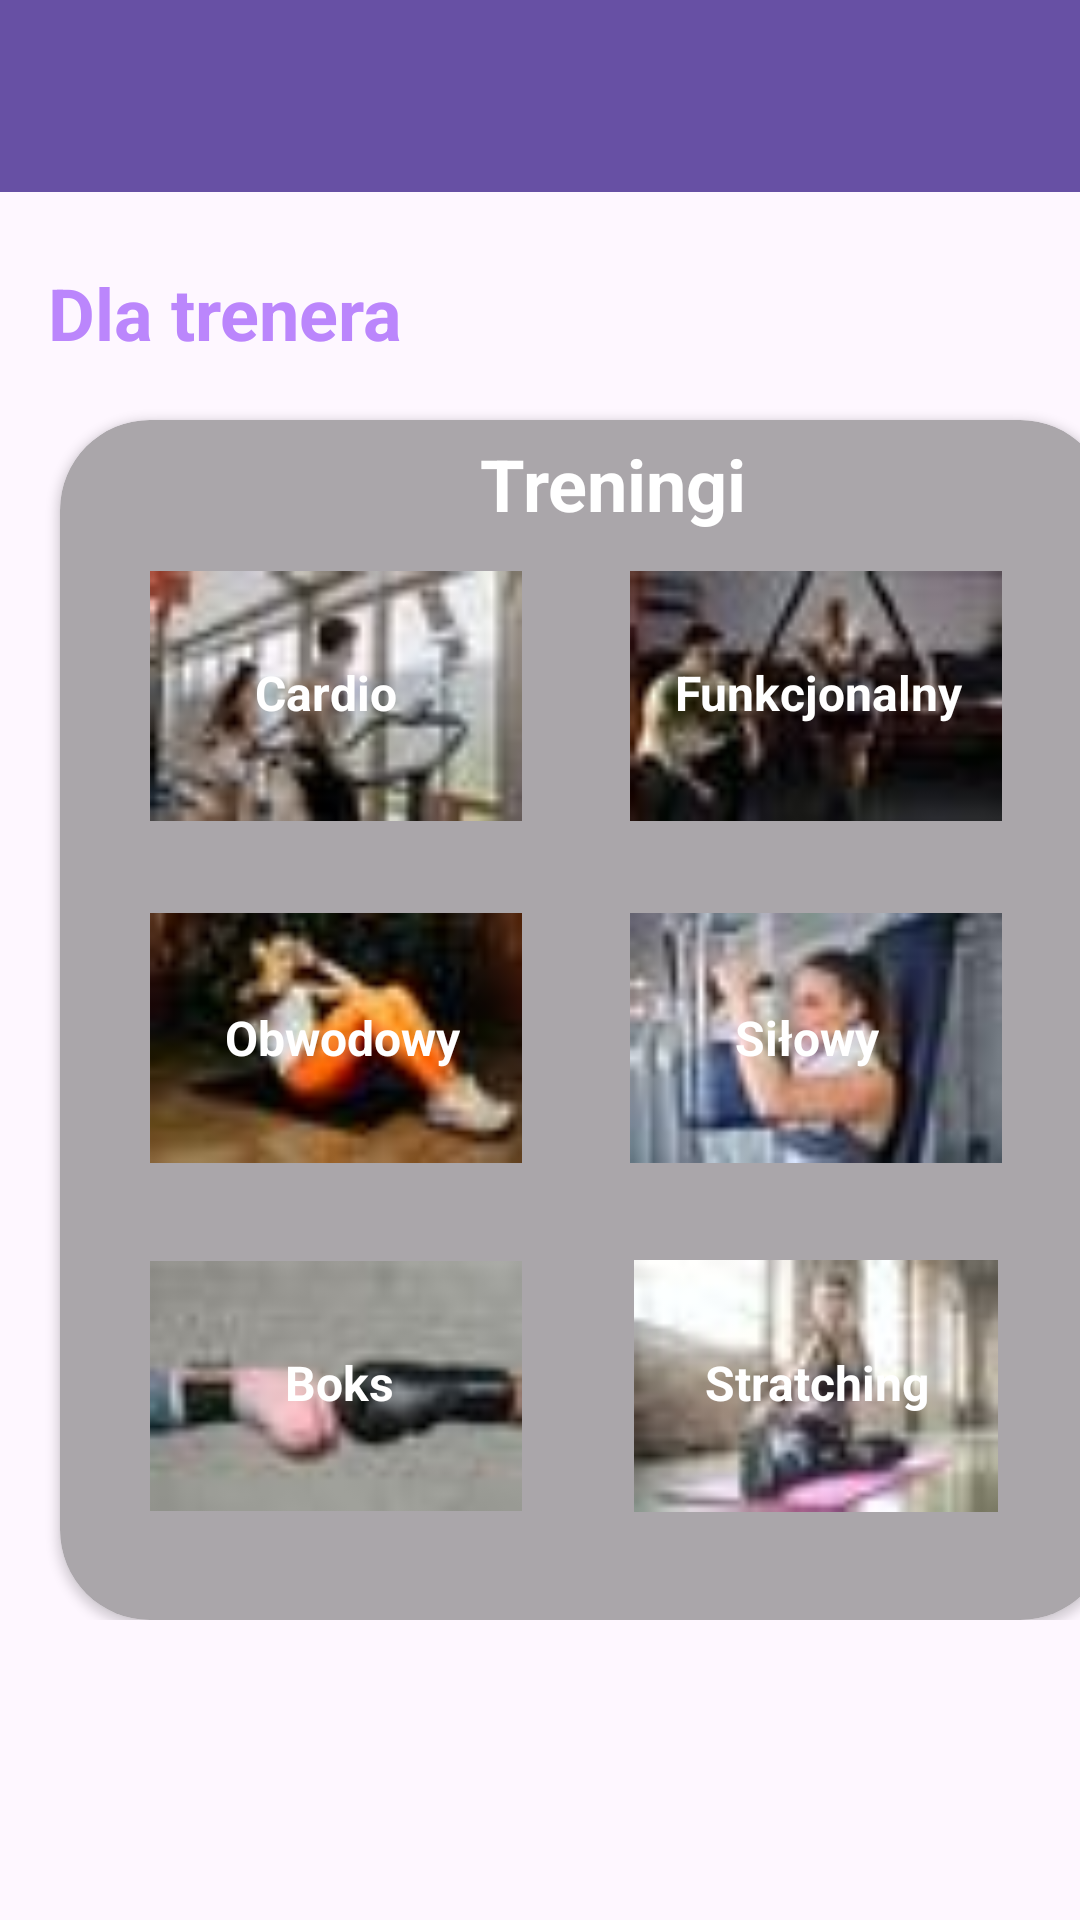

Reconstruct the res/layout file that produces this screen, plus the resources it refers to.
<!-- AndroidManifest.xml: application theme Theme.LoginApplication -->
<!-- res/layout/activity_trener_treningi.xml -->
<?xml version="1.0" encoding="utf-8"?>
<androidx.constraintlayout.widget.ConstraintLayout xmlns:android="http://schemas.android.com/apk/res/android"
    xmlns:app="http://schemas.android.com/apk/res-auto"
    xmlns:tools="http://schemas.android.com/tools"
    android:layout_width="match_parent"
    android:layout_height="match_parent"
    tools:context=".TrenerTreningiActivity">

    <androidx.appcompat.widget.Toolbar
        android:id="@+id/toolbar22"
        android:layout_width="match_parent"
        android:layout_height="wrap_content"
        android:background="?attr/colorPrimary"
        android:minHeight="?attr/actionBarSize"
        android:theme="?attr/actionBarTheme"
        app:layout_constraintEnd_toEndOf="parent"
        app:layout_constraintStart_toStartOf="parent"
        app:layout_constraintTop_toTopOf="parent" />

    <TextView
        android:id="@+id/textView173"
        android:layout_width="wrap_content"
        android:layout_height="wrap_content"
        android:layout_marginStart="16dp"
        android:layout_marginTop="24dp"
        android:text="Dla trenera"
        android:textColor="@color/purple_200"
        android:textSize="24sp"
        android:textStyle="bold"
        app:layout_constraintStart_toStartOf="parent"
        app:layout_constraintTop_toBottomOf="@+id/toolbar22" />

    <ScrollView
        android:layout_width="match_parent"
        android:layout_height="match_parent">

        <LinearLayout
            android:layout_width="match_parent"
            android:layout_height="wrap_content"
            android:orientation="vertical" >

            <androidx.cardview.widget.CardView
                android:layout_width="350dp"
                android:layout_height="400dp"
                android:layout_marginStart="20dp"
                android:layout_marginTop="140dp"
                android:backgroundTint="#AAA6AA"
                android:hapticFeedbackEnabled="false"
                app:cardCornerRadius="30dp">

                <ImageView
                    android:id="@+id/imageView29"
                    android:layout_width="124dp"
                    android:layout_height="84dp"
                    android:layout_marginStart="190dp"
                    android:layout_marginTop="50dp"
                    android:backgroundTint="#00FFFFFF"
                    app:srcCompat="@drawable/funkcjonalnyicon" />

                <TextView
                    android:id="@+id/textView177"
                    android:layout_width="wrap_content"
                    android:layout_height="wrap_content"
                    android:layout_marginStart="205dp"
                    android:layout_marginTop="80dp"
                    android:text="Funkcjonalny"
                    android:textColor="@color/white"
                    android:textSize="16sp"
                    android:textStyle="bold" />

                <ImageView
                    android:id="@+id/imageView22"
                    android:layout_width="124dp"
                    android:layout_height="84dp"
                    android:layout_marginStart="30dp"
                    android:layout_marginTop="50dp"
                    android:backgroundTint="#00FFFFFF"
                    app:srcCompat="@drawable/cardioicon" />

                <TextView
                    android:id="@+id/textView176"
                    android:layout_width="wrap_content"
                    android:layout_height="wrap_content"
                    android:layout_marginStart="65dp"
                    android:layout_marginTop="80dp"
                    android:text="Cardio"
                    android:textColor="@color/white"
                    android:textSize="16sp"
                    android:textStyle="bold" />

                <TextView
                    android:id="@+id/textView41"
                    android:layout_width="wrap_content"
                    android:layout_height="wrap_content"
                    android:layout_marginStart="140dp"
                    android:layout_marginTop="5dp"
                    android:text="Treningi"
                    android:textColor="@color/white"
                    android:textSize="24sp"
                    android:textStyle="bold" />

                <ImageView
                    android:id="@+id/imageView36"
                    android:layout_width="124dp"
                    android:layout_height="84dp"
                    android:layout_marginStart="30dp"
                    android:layout_marginTop="164dp"
                    app:srcCompat="@drawable/obwodowyicon" />

                <TextView
                    android:id="@+id/textView180"
                    android:layout_width="wrap_content"
                    android:layout_height="wrap_content"
                    android:layout_marginStart="55dp"
                    android:layout_marginTop="195dp"
                    android:text="Obwodowy"
                    android:textColor="@color/white"
                    android:textSize="16sp"
                    android:textStyle="bold" />

                <ImageView
                    android:id="@+id/imageView37"
                    android:layout_width="124dp"
                    android:layout_height="84dp"
                    android:layout_marginStart="190dp"
                    android:layout_marginTop="164dp"
                    app:srcCompat="@drawable/silowy1icon" />

                <TextView
                    android:id="@+id/textView183"
                    android:layout_width="wrap_content"
                    android:layout_height="wrap_content"
                    android:layout_marginStart="225dp"
                    android:layout_marginTop="195dp"
                    android:text="Siłowy"
                    android:textColor="@color/white"
                    android:textSize="16sp"
                    android:textStyle="bold" />

                <ImageView
                    android:id="@+id/imageView38"
                    android:layout_width="124dp"
                    android:layout_height="84dp"
                    android:layout_marginStart="30dp"
                    android:layout_marginTop="280dp"
                    app:srcCompat="@drawable/boksicon" />

                <TextView
                    android:id="@+id/textView184"
                    android:layout_width="wrap_content"
                    android:layout_height="wrap_content"
                    android:layout_marginStart="75dp"
                    android:layout_marginTop="310dp"
                    android:text="Boks"
                    android:textColor="@color/white"
                    android:textSize="16sp"
                    android:textStyle="bold" />

                <ImageView
                    android:id="@+id/imageView39"
                    android:layout_width="124dp"
                    android:layout_height="84dp"
                    android:layout_marginStart="190dp"
                    android:layout_marginTop="280dp"
                    app:srcCompat="@drawable/stratchingicon" />

                <TextView
                    android:id="@+id/textView185"
                    android:layout_width="wrap_content"
                    android:layout_height="wrap_content"
                    android:layout_marginStart="215dp"
                    android:layout_marginTop="310dp"
                    android:text="Stratching"
                    android:textColor="@color/white"
                    android:textSize="16sp"
                    android:textStyle="bold" />

            </androidx.cardview.widget.CardView>
        </LinearLayout>
    </ScrollView>
</androidx.constraintlayout.widget.ConstraintLayout>
<!-- resources referenced by this layout -->
<resources>
  <color name="purple_200">#FFBB86FC</color>
  <color name="white">#FFFFFFFF</color>
  <!-- drawable boksicon: jpg bitmap (drawable, 3933 bytes) -->
  <!-- drawable cardioicon: jpg bitmap (drawable, 4308 bytes) -->
  <!-- drawable funkcjonalnyicon: jpg bitmap (drawable, 4143 bytes) -->
  <!-- drawable obwodowyicon: jpg bitmap (drawable, 4178 bytes) -->
  <!-- drawable silowy1icon: jpg bitmap (drawable, 4215 bytes) -->
  <!-- drawable stratchingicon: jpg bitmap (drawable, 4149 bytes) -->
  <style name="Theme.LoginApplication" parent="Base.Theme.LoginApplication" />
  <style name="Base.Theme.LoginApplication" parent="Theme.Material3.DayNight.NoActionBar">
          
          
      </style>
</resources>
